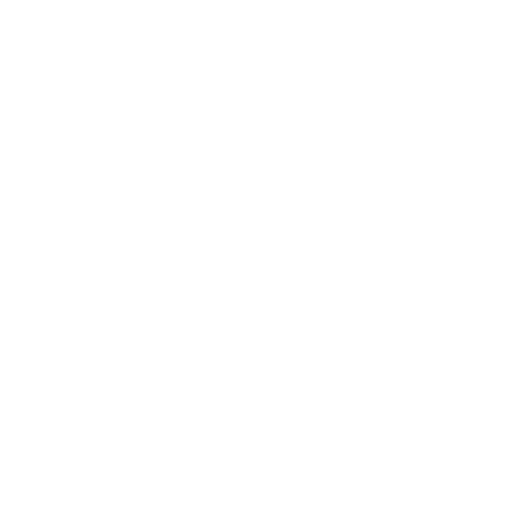
t = 0.00 s
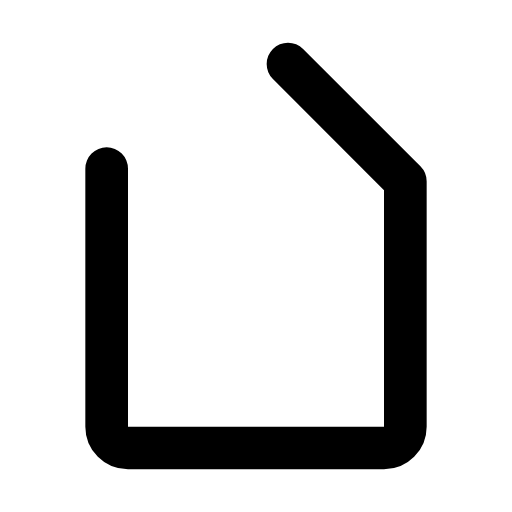
t = 0.45 s
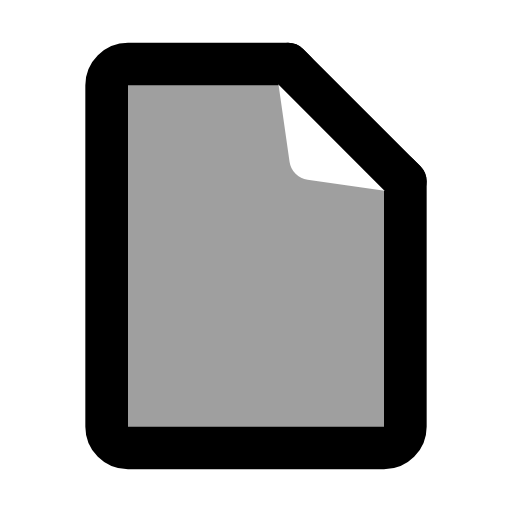
t = 0.75 s
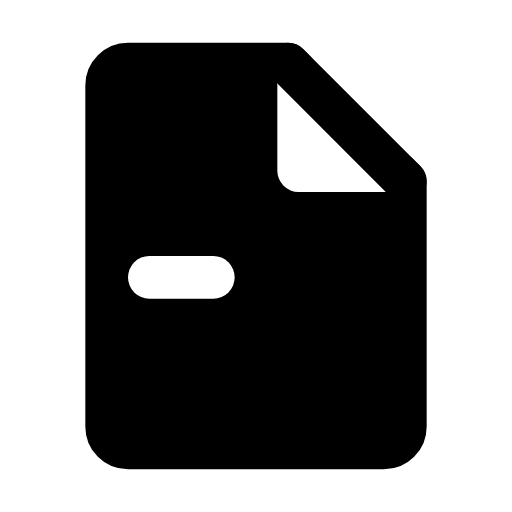
t = 1.15 s
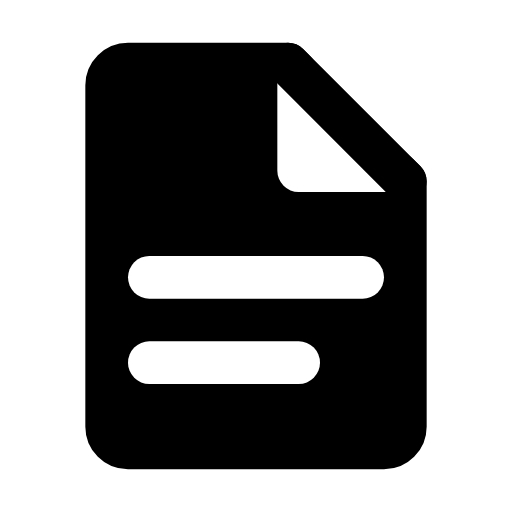
t = 1.50 s
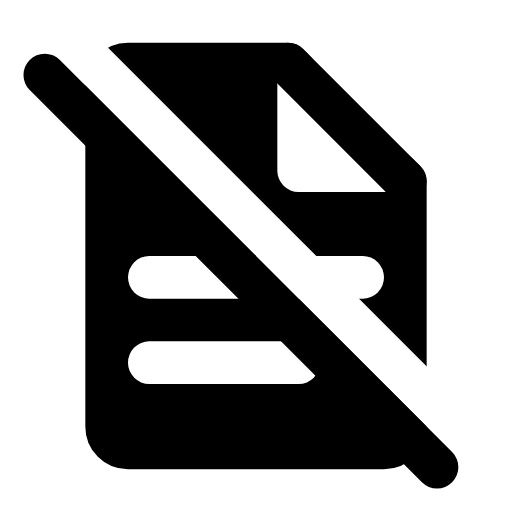
t = 1.90 s

The animated SVG that drew these frames (rendered in a browser with its animation timeline set to each time). Animation: 9 SMIL elements (animate=7,set=2); one cycle of 1.90 s.

<svg viewBox="0 0 24 24" xmlns="http://www.w3.org/2000/svg"><defs><mask id="SVG9znOAb1H"><g stroke-linecap="round" stroke-linejoin="round" stroke-width="2"><path d="M13.5 3l5.5 5.5v11.5c0 0.55 -0.45 1 -1 1h-12c-0.55 0 -1 -0.45 -1 -1v-16c0 -0.55 0.45 -1 1 -1Z" stroke="#fff" fill="#fff" stroke-dasharray="62" fill-opacity="0"><animate attributeName="stroke-dashoffset" dur="0.6s" fill="freeze" values="62;0"/><animate attributeName="fill-opacity" begin="0.6s" dur="0.4s" fill="freeze" to="1"/></path><path d="M14 3.5l0 4.5l4.5 0Z" stroke="#000" fill="#000" opacity="0"><set attributeName="opacity" to="1" begin="0.6s" fill="freeze"/><animate attributeName="d" begin="0.6s" dur="0.2s" fill="freeze" values="M14 3.5l2.25 2.25l2.25 2.25Z;M14 3.5l0 4.5l4.5 0Z"/></path><g fill="none"><path d="M13.5 3l5.5 5.5" stroke="#fff" opacity="0"><set attributeName="opacity" to="1" begin="0.6s" fill="freeze"/></path><g stroke="#000"><path d="M7 13h10" stroke-dasharray="12" stroke-dashoffset="12"><animate attributeName="stroke-dashoffset" begin="1.1s" dur="0.2s" fill="freeze" to="0"/></path><path d="M7 17h7" stroke-dasharray="10" stroke-dashoffset="10"><animate attributeName="stroke-dashoffset" begin="1.3s" dur="0.2s" fill="freeze" to="0"/></path><path d="M-1 11h26" transform="rotate(45 12 12)" stroke-dasharray="28" stroke-dashoffset="28"><animate attributeName="stroke-dashoffset" begin="1.5s" dur="0.4s" fill="freeze" to="0"/></path></g></g></g></mask></defs><path d="M0 0h24v24H0z" fill="currentColor" mask="url(#SVG9znOAb1H)"/><path d="M-1 13h26" stroke="currentColor" fill="none" stroke-width="2" stroke-linecap="round" stroke-linejoin="round" transform="rotate(45 12 12)" stroke-dasharray="28" stroke-dashoffset="28"><animate attributeName="stroke-dashoffset" begin="1.5s" dur="0.4s" fill="freeze" to="0"/></path></svg>
